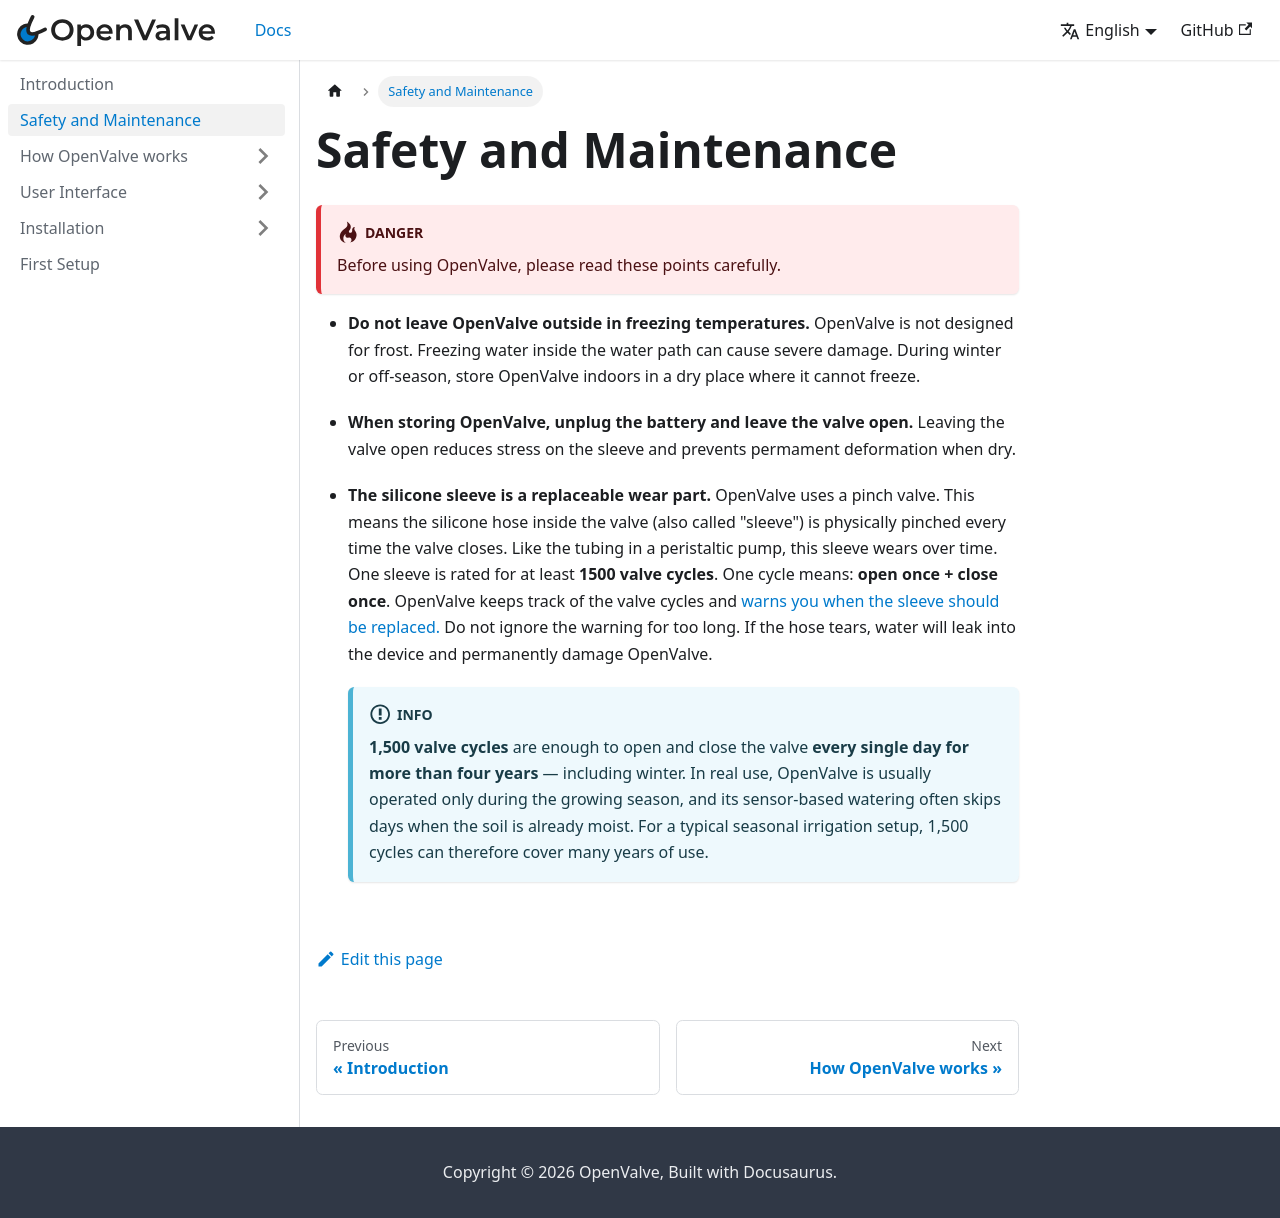

repository: fabiansteiner/OpenValve-Doc · page: safety-and-maintenance/index.html · generator: docusaurus

---
title: Safety and Maintenance
sidebar_position: 2
description: "Important safety and maintenance information before using OpenValve."
---
# Safety and Maintenance
:::danger

Before using OpenValve, please read these points carefully.

:::

* **Do not leave OpenValve outside in freezing temperatures.**
  OpenValve is not designed for frost. Freezing water inside the water path can cause severe damage. During winter or off-season, store OpenValve indoors in a dry place where it cannot freeze.

* **When storing OpenValve, unplug the battery and leave the valve open.**
  Leaving the valve open reduces stress on the sleeve and prevents permament deformation when dry.

* **The silicone sleeve is a replaceable wear part.**
  OpenValve uses a pinch valve. This means the silicone hose inside the valve (also called "sleeve") is physically pinched every time the valve closes. Like the tubing in a peristaltic pump, this sleeve wears over time. One sleeve is rated for at least **1500 valve cycles**. One cycle means: **open once + close once**. OpenValve keeps track of the valve cycles and [warns you when the sleeve should be replaced.](./user_interface/classic_manual/warnings) Do not ignore the warning for too long. If the hose tears, water will leak into the device and permanently damage OpenValve.

  :::info 
  **1,500 valve cycles** are enough to open and close the valve **every single day for more than four years** — including winter. In real use, OpenValve is usually operated only during the growing season, and its sensor-based watering often skips days when the soil is already moist. For a typical seasonal irrigation setup, 1,500 cycles can therefore cover many years of use.
  :::
